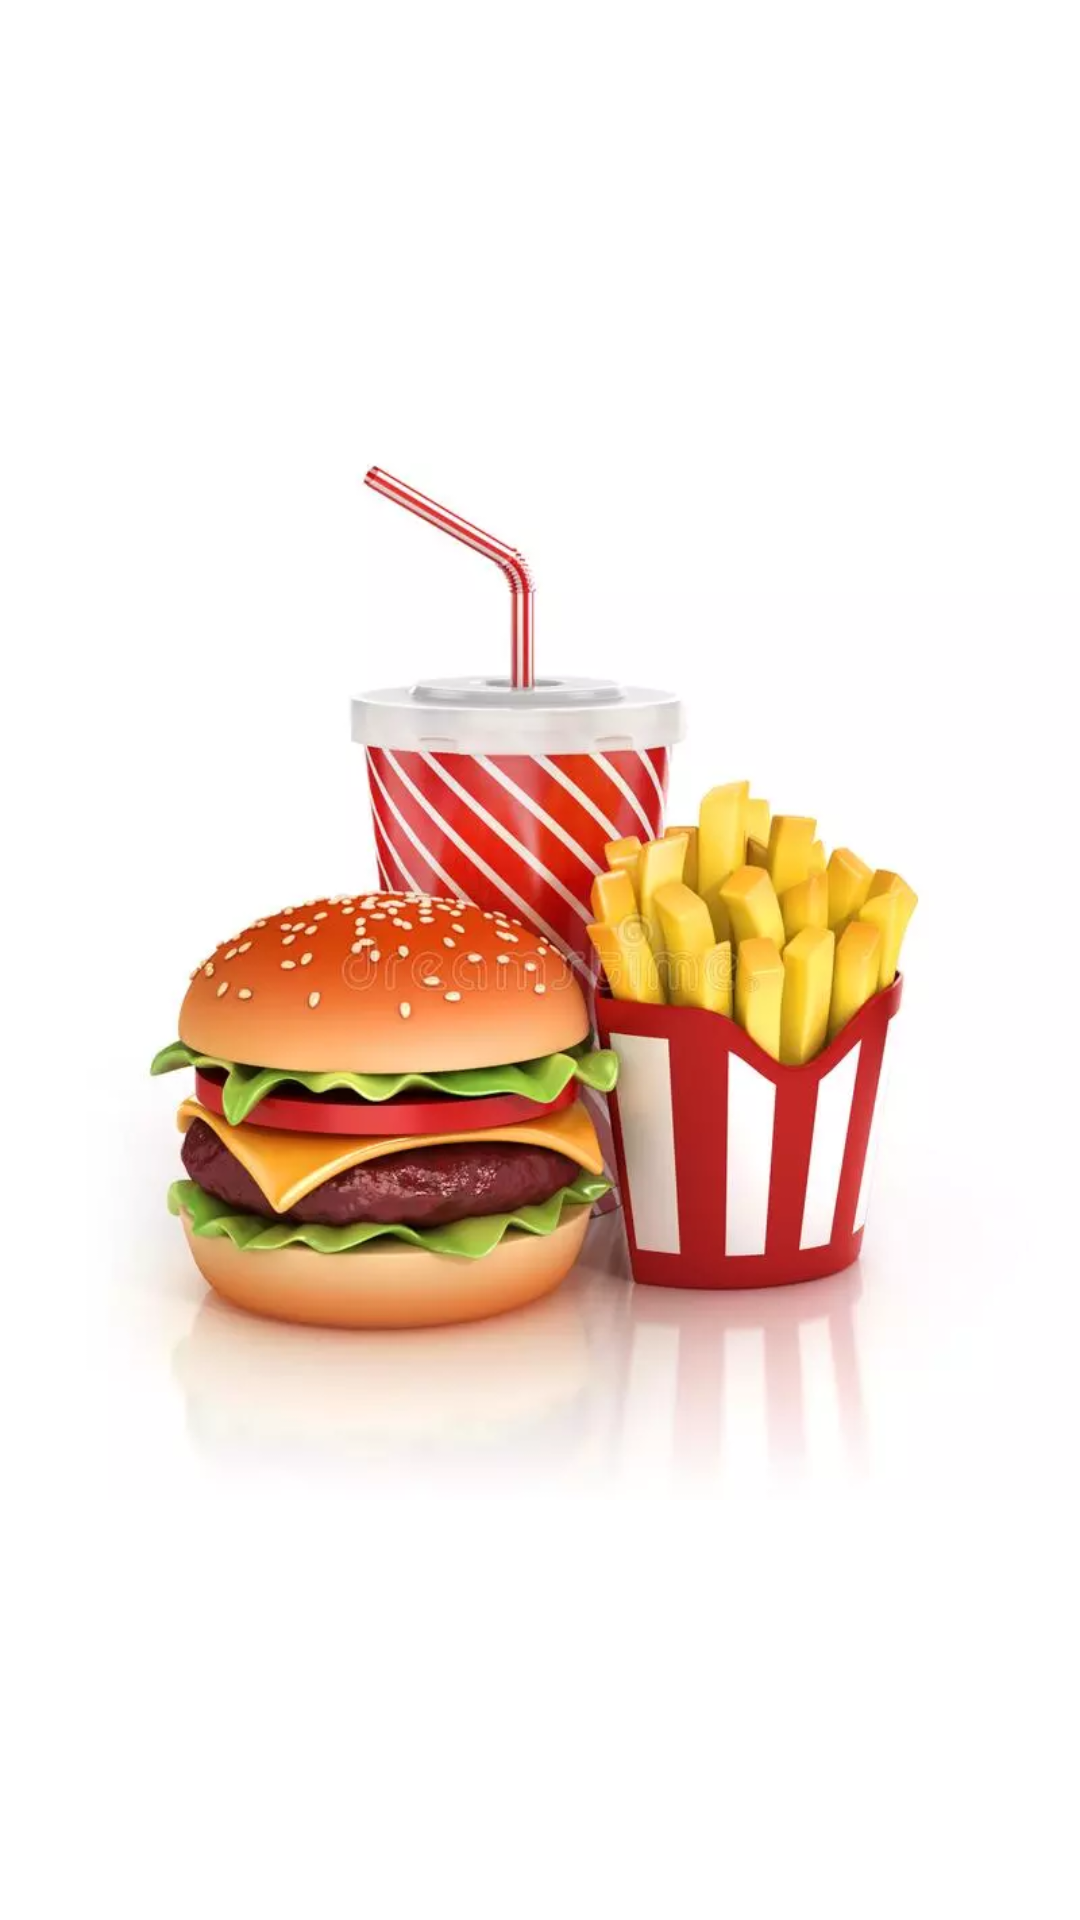

Write the Android layout XML for this screen, with the resource values it uses.
<!-- AndroidManifest.xml: application theme Theme.AndrodFood -->
<!-- res/layout/activity_splash.xml -->
<?xml version="1.0" encoding="utf-8"?>
<androidx.constraintlayout.widget.ConstraintLayout xmlns:android="http://schemas.android.com/apk/res/android"
    xmlns:app="http://schemas.android.com/apk/res-auto"
    xmlns:tools="http://schemas.android.com/tools"
    android:layout_width="match_parent"
    android:layout_height="match_parent"
    tools:context=".SplashActivity">

<ImageView
    android:layout_width="wrap_content"
    android:layout_height="match_parent"
    app:layout_constraintStart_toStartOf="parent"
    app:layout_constraintEnd_toEndOf="parent"
    app:layout_constraintTop_toTopOf="parent"
    app:layout_constraintBottom_toBottomOf="parent"
    android:src="@drawable/fast"
    />

</androidx.constraintlayout.widget.ConstraintLayout>
<!-- resources referenced by this layout -->
<resources>
  <!-- drawable fast: webp bitmap (drawable-v24, 26790 bytes) -->
  <style name="Theme.AndrodFood" parent="Theme.MaterialComponents.DayNight.DarkActionBar">
          
          <item name="colorPrimary">@color/purple_500</item>
          <item name="colorPrimaryVariant">@color/purple_700</item>
          <item name="colorOnPrimary">@color/white</item>
          
          <item name="colorSecondary">@color/teal_200</item>
          <item name="colorSecondaryVariant">@color/teal_700</item>
          <item name="colorOnSecondary">@color/grey3</item>
          
          <item name="android:statusBarColor" tools:targetApi="l">?attr/colorPrimaryVariant</item>
          
      </style>
  <color name="purple_500">#FF6200EE</color>
  <color name="purple_700">#FF3700B3</color>
  <color name="white">#FFFFFFFF</color>
  <color name="teal_200">#FF03DAC5</color>
  <color name="teal_700">#FF018786</color>
  <color name="grey3">#91a3ad</color>
</resources>
